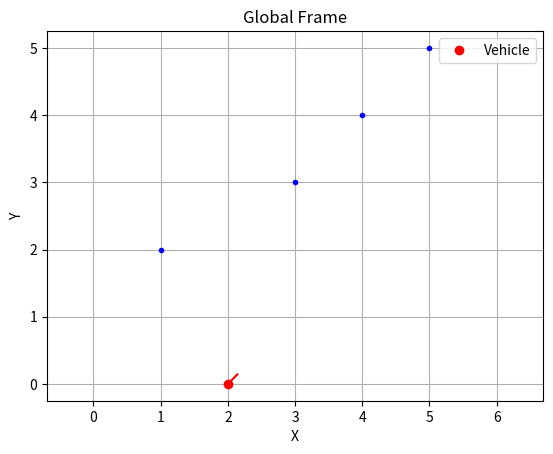
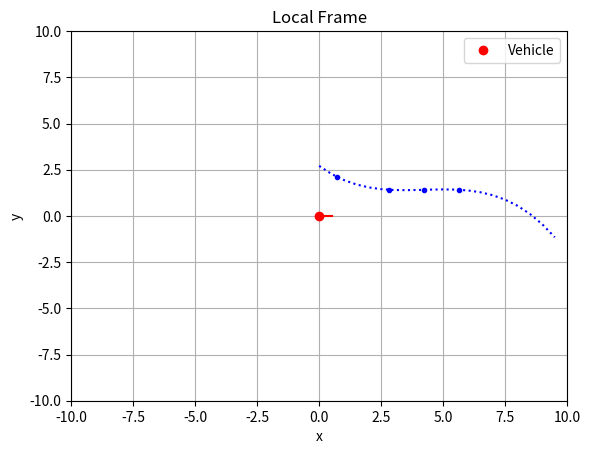

Python code for these plots, in order:
import numpy as np
from numpy.linalg import pinv
import matplotlib.pyplot as plt

class Global2Local(object):
    def __init__(self, num_points):
        self.n = num_points
        self.GlobalPoints = np.zeros((num_points,2))
        self.LocalPoints = np.zeros((num_points,2))
    
    def convert(self, points, Yaw_ego, X_ego, Y_ego):
        # Code
        self.GlobalPoints = points

        # 변환 행렬 (회전만 포함, 평행 이동은 점에 직접 적용)
        self.TransMatrix = np.array([
            [np.cos(Yaw_ego), np.sin(Yaw_ego)],
            [-np.sin(Yaw_ego), np.cos(Yaw_ego)],
        ])

        for i, point in enumerate(self.GlobalPoints):
            # 전역 좌표계에서의 평행 이동 적용
            translated_point = np.array([point[0] - X_ego, point[1] - Y_ego])

            # 변환 행렬 적용
            P_dot = self.TransMatrix @ translated_point

            # 변환된 점 저장 (Z 좌표는 무시)
            self.LocalPoints[i, :] = P_dot


class PolynomialFitting(object):
    def __init__(self, num_degree, num_points):
        self.nd = num_degree
        self.np = num_points
        self.A = np.zeros((self.np, self.nd + 1))
        self.b = np.zeros((self.np, 1))
        self.coeff = np.zeros((num_degree + 1, 1))

    def fit(self, points):
        points = np.array(points)  # points가 리스트라면 NumPy 배열로 변환
        for i, p in enumerate(points):
            for j in range(self.nd + 1):
                self.A[i, j] = p[0] ** (self.nd - j)
        self.b = points[:, 1].reshape(-1, 1)  # b 벡터를 y값으로 채움
        self.coeff = np.linalg.pinv(self.A.T @ self.A) @ self.A.T @ self.b


class PolynomialValue(object):
    def __init__(self, num_degree, num_points):
        self.nd = num_degree  # 다항식의 차수
        self.np = num_points  # 포인트의 수
        self.points = np.zeros((self.np, 2))  # x와 y값 쌍을 저장할 2차원 배열


    def calculate(self, coeff, x_values):
        # x_values에 대한 y값을 계산하고 저장할 리스트
        y_values = []

        for x in x_values:
            y = 0
            for i, c in enumerate(coeff):
                # c: 계수, i: 인덱스
                # x의 i번째 거듭제곱과 계수를 곱하여 y에 더함
                y += c * (x ** (len(coeff) - 1 - i))
            y_values.append(y)

        # 계산된 y값들을 numpy 배열로 변환
        y_values = np.array(y_values).reshape(-1, 1)  # y_values를 열 벡터로 변환

        # self.points 배열에 x값과 y값 쌍을 저장
        self.points = np.hstack((x_values.reshape(-1, 1), y_values))  # x_values와 y_values를 옆으로 결합




if __name__ == "__main__":
    num_degree = 3
    num_point = 4
    points = np.array([[1,2],[3,3],[4,4],[5,5]])
    X_ego = 2.0
    Y_ego = 0.0
    Yaw_ego = np.pi/4
    x_local = np.arange(0.0, 10.0, 0.5)
    
    frameconverter = Global2Local(num_point)
    polynomialfit = PolynomialFitting(num_degree,num_point)
    polynomialvalue = PolynomialValue(num_degree,np.size(x_local))
    frameconverter.convert(points, Yaw_ego, X_ego, Y_ego)
    polynomialfit.fit(frameconverter.LocalPoints)
    polynomialvalue.calculate(polynomialfit.coeff, x_local)
    
    plt.figure(1)
    for i in range(num_point):
        plt.plot(points[i][0],points[i][1],'b.')
    plt.plot(X_ego,Y_ego,'ro',label = "Vehicle")
    plt.plot([X_ego, X_ego+0.2*np.cos(Yaw_ego)],[Y_ego, Y_ego+0.2*np.sin(Yaw_ego)],'r-')
    plt.xlabel('X')
    plt.ylabel('Y')
    plt.legend(loc="best")
    plt.axis("equal")
    plt.title("Global Frame")
    plt.grid(True)    
    
    plt.figure(2)
    for i in range(num_point):
        plt.plot(frameconverter.LocalPoints[i][0],frameconverter.LocalPoints[i][1],'b.')
    plt.plot(polynomialvalue.points.T[0],polynomialvalue.points.T[1],'b:')
    plt.plot(0.0, 0.0,'ro',label = "Vehicle")
    plt.plot([0.0, 0.5],[0.0, 0.0],'r-')
    plt.xlabel('x')
    plt.ylabel('y')
    plt.legend(loc="best")
    plt.axis((-10,10,-10,10))
    plt.title("Local Frame")
    plt.grid(True)   
    
    plt.show()